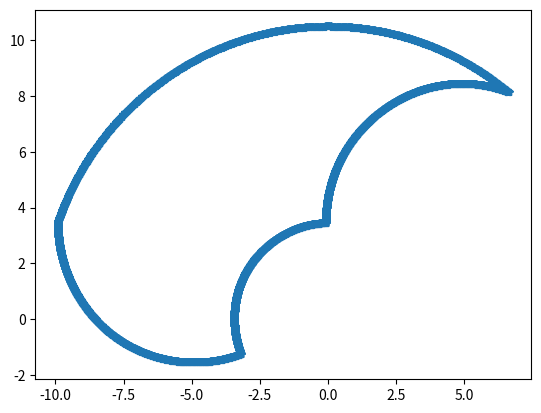

The matplotlib source for this figure:
# Intro To Robotics (Mini-Project)
# [redacted]

import numpy as np
import math
import matplotlib.pyplot as plt
# number of samples
N = 1000

# link lengths
l1 = 6
l2 = 5

# joint angle limitations

Q1_min = 35
Q1_max = 145

Q2_min = 35
Q2_max = 145


Q1_start_end = np.array([Q1_min,Q1_max])
Q2_start_end = np.array([Q2_min,Q2_max])


Q1_start_end = Q1_start_end*math.pi/180
Q2_start_end = Q2_start_end*math.pi/180

Q1 = np.linspace(Q1_min,Q1_max,N)
Q2 = np.linspace(Q2_min,Q2_max,N)


Q1 = Q1*math.pi/180
Q2 = Q2*math.pi/180

x = np.zeros([2*len(Q1_start_end),len(Q2)])
y = np.zeros([2*len(Q1_start_end),len(Q2)])


for i in range(2):
  for j in range(len(Q1)):
    x[i][j] = l1*math.cos(Q1[j]) + l2*math.cos(Q1[j] + Q2_start_end[i])
    y[i][j] = l1*math.sin(Q1[j]) + l2*math.sin(Q1[j] + Q2_start_end[i])
  for k in range(len(Q1)):
    x[i+2][k] = l1*math.cos(Q1_start_end[i]) + l2*math.cos(Q1_start_end[i] + Q2[k])
    y[i+2][k] = l1*math.sin(Q1_start_end[i]) + l2*math.sin(Q1_start_end[i] + Q2[k])


x = np.transpose(x)
y = np.transpose(y)

x1 =[]
y1 = []
for i in range(x.shape[1]):
  for j in range(x.shape[0]):
    x1.append(x[j][i])
    y1.append(y[j][i])

plt.plot(x1,y1, "*", )
plt.show()